The GitHub repository Tejender09/Eye-Disease-Detection contains a labelled image folder "processed" with 12 categories: allergic conjunctivitis, bacterial conjunctivitis, blepharitis, cataract, glaucoma, healthy, pinguecula, pterygium, stye, uveitis, viral conjunctivitis, xanthelasma. Examples follow, each with its label.

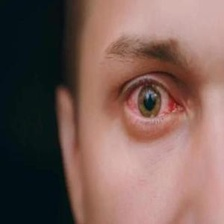
Label: viral conjunctivitis

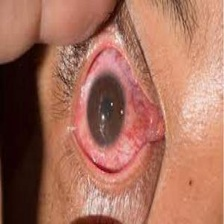
Label: uveitis

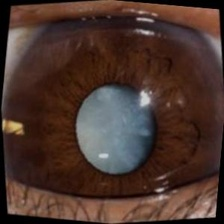
Label: glaucoma

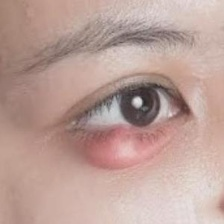
Label: blepharitis

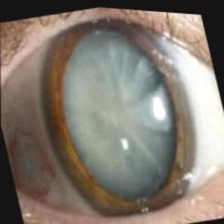
Label: cataract

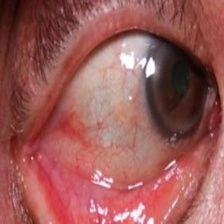
Label: pinguecula
